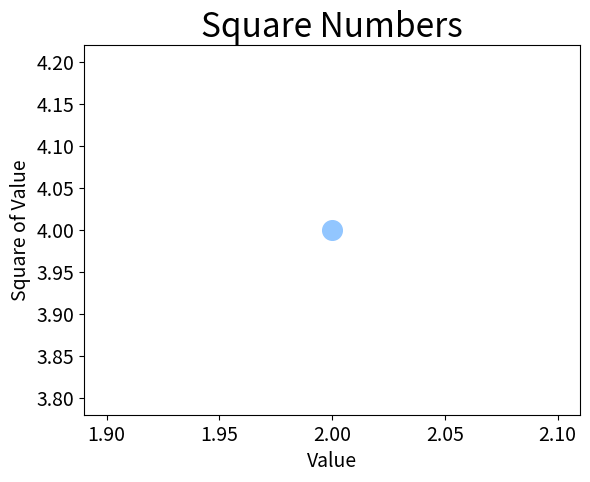

Recreate this plot in Python.
import matplotlib.pyplot as plt

plt.style.use('seaborn-v0_8-pastel')
fig, ax = plt.subplots()
ax.scatter(2, 4, s=200)

# Set chart title and label axes.
ax.set_title("Square Numbers", fontsize=24)
ax.set_xlabel("Value", fontsize=14)
ax.set_ylabel("Square of Value", fontsize=14)

# Set size of tick labels.
ax.tick_params(axis="both", which="major", labelsize=14)

plt.show()